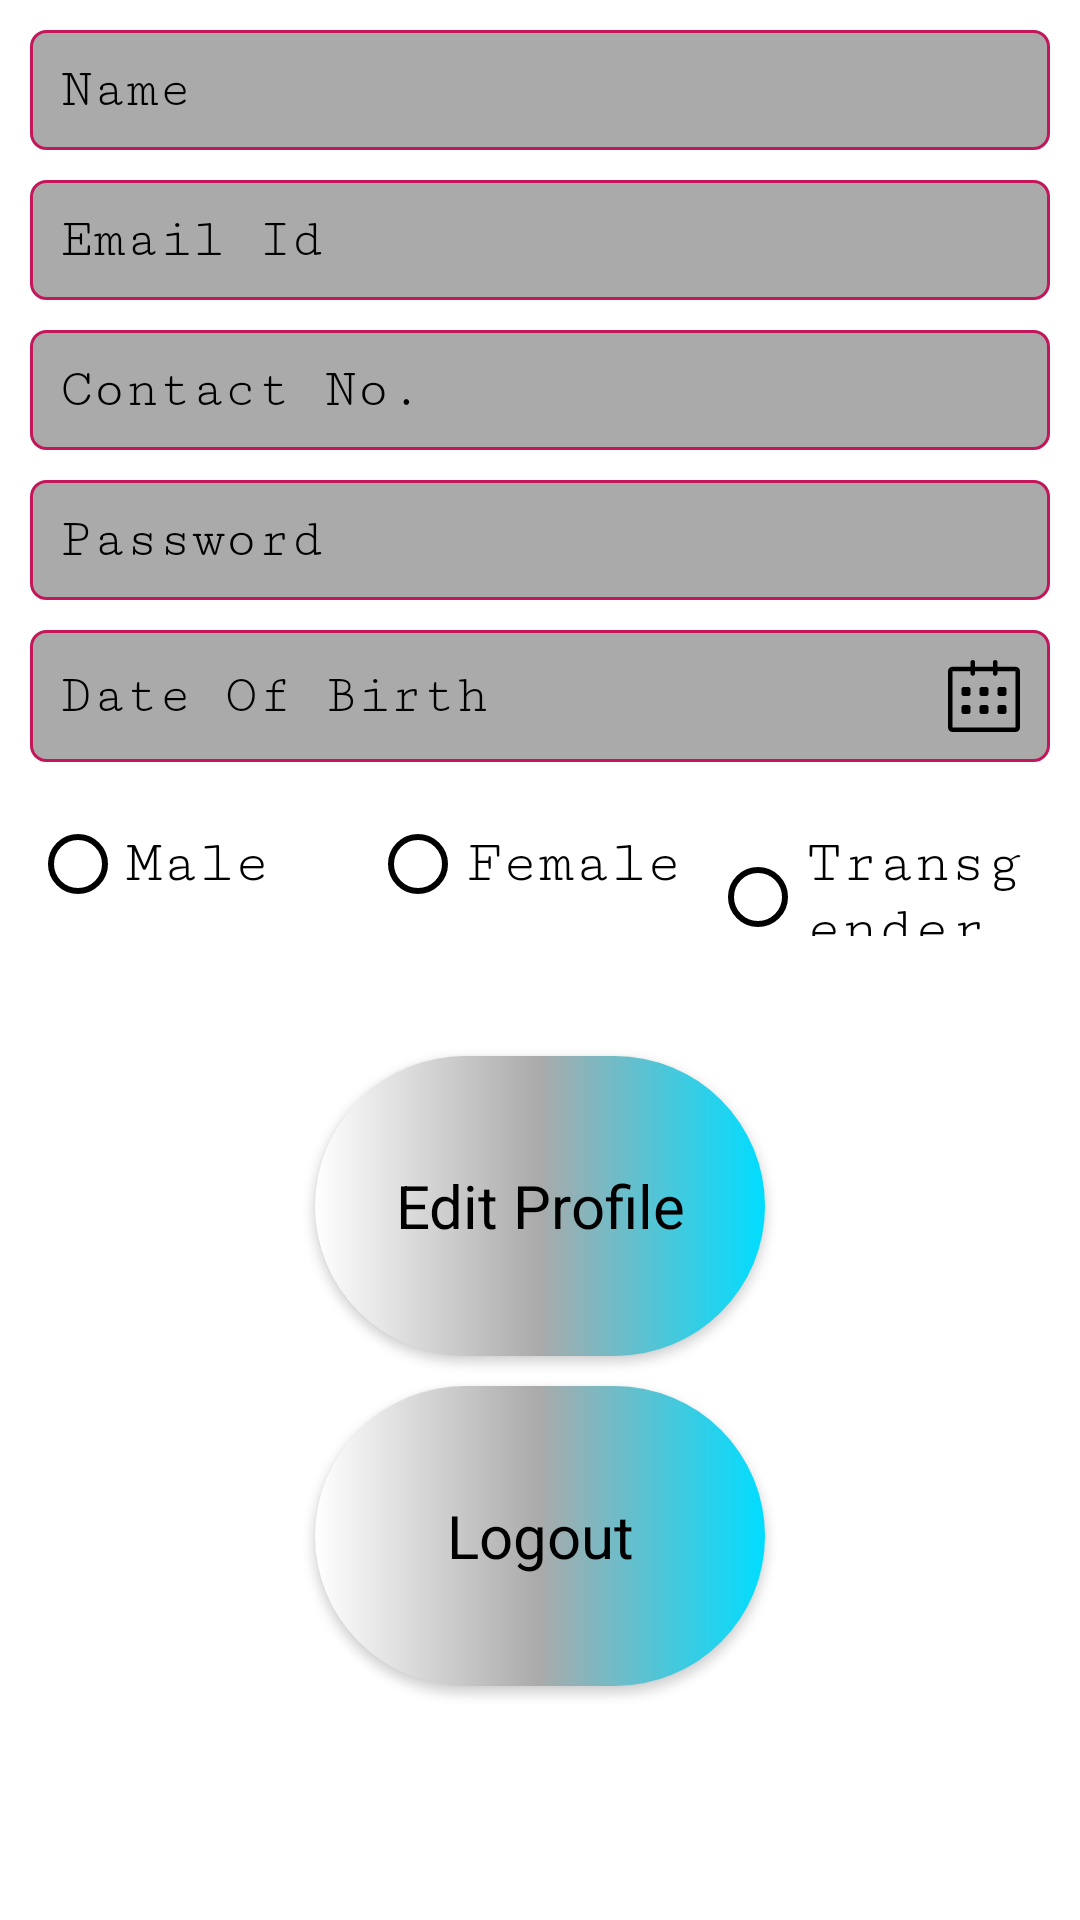

Here is an Android app screen rendered from its layout file. Give the layout XML and the strings, colors and styles it references.
<!-- AndroidManifest.xml: application theme Theme.MyApplication -->
<!-- res/layout/activity_json_profile.xml -->
<?xml version="1.0" encoding="utf-8"?>
<LinearLayout
    xmlns:android="http://schemas.android.com/apk/res/android"
    xmlns:tools="http://schemas.android.com/tools"
    xmlns:app="http://schemas.android.com/apk/res-auto"
    android:layout_width="match_parent"
    android:layout_height="match_parent"
    tools:context=".JsonProfileActivity"
    android:orientation="vertical">

    <EditText
        android:id="@+id/json_profile_name"
        style="@style/edit_monospace_20"
        android:layout_width="match_parent"
        android:layout_height="wrap_content"
        android:layout_marginHorizontal="10dp"
        android:layout_marginTop="10dp"
        android:hint="Name" />

    <EditText
        android:editable="false"
        android:id="@+id/json_profile_email"
        style="@style/edit_monospace_20"
        android:layout_width="match_parent"
        android:layout_height="wrap_content"
        android:layout_marginHorizontal="10dp"
        android:layout_marginTop="10dp"
        android:hint="Email Id"
        android:inputType="textEmailAddress" />

    <EditText
        android:editable="false"
        android:id="@+id/json_profile_contact"
        style="@style/edit_monospace_20"
        android:layout_width="match_parent"
        android:layout_height="wrap_content"
        android:layout_marginHorizontal="10dp"
        android:layout_marginTop="10dp"
        android:hint="Contact No."
        android:inputType="number"
        android:maxLength="10" />

    <EditText
        android:editable="false"
        android:id="@+id/json_profile_password"
        style="@style/edit_monospace_20"
        android:layout_width="match_parent"
        android:layout_height="wrap_content"
        android:layout_marginHorizontal="10dp"
        android:layout_marginTop="10dp"
        android:hint="Password"
        android:inputType="textPassword"
        android:maxLength="10" />

    <EditText

        android:id="@+id/json_profile_dob"
        style="@style/edit_monospace_20"
        android:layout_width="match_parent"
        android:layout_height="wrap_content"
        android:layout_marginHorizontal="10dp"
        android:layout_marginTop="10dp"
        android:drawableRight="@drawable/ic_calender_com"
        android:editable="false"
        android:hint="Date Of Birth" />

    <RadioGroup
        android:id="@+id/json_profile_gender"
        android:layout_width="match_parent"
        android:layout_height="wrap_content"
        android:layout_marginHorizontal="10dp"
        android:layout_marginTop="10dp"
        android:orientation="horizontal">

        <RadioButton
            android:id="@+id/json_profile_male"
            style="@style/radio_007"
            android:layout_width="match_parent"
            android:layout_height="wrap_content"
            android:layout_weight="1"
            android:text="Male" />

        <RadioButton
            android:id="@+id/json_profile_female"
            style="@style/radio_007"
            android:layout_width="match_parent"
            android:layout_height="wrap_content"
            android:layout_weight="1"
            android:text="Female" />

        <RadioButton
            android:id="@+id/json_profile_transgender"
            style="@style/radio_007"
            android:layout_width="match_parent"
            android:layout_height="wrap_content"
            android:layout_weight="1"
            android:text="Transgender" />

    </RadioGroup>

    <Spinner
        android:id="@+id/json_profile_city"
        android:layout_width="match_parent"
        android:layout_height="wrap_content"
        android:layout_marginHorizontal="10dp"
        android:layout_marginTop="10dp"
        android:background="@color/gry" />

    <Button
        android:id="@+id/json_profile_edit"
        android:layout_marginTop="30dp"
        android:layout_gravity="center"
        android:text="Edit Profile"
        style="@style/button_monospace_20"
        android:layout_width="150dp"
        android:layout_height="100dp"/>
    <Button
        android:visibility="gone"
        android:id="@+id/json_profile_submit"
        android:layout_marginTop="10dp"
        android:layout_gravity="center"
        android:text="Submit"
        style="@style/button_monospace_20"
        android:layout_width="150dp"
        android:layout_height="100dp"/>

    <Button
        android:id="@+id/json_profile_logout"
        android:layout_marginTop="10dp"
        android:layout_gravity="center"
        android:text="Logout"
        style="@style/button_monospace_20"
        android:layout_width="150dp"
        android:layout_height="100dp"/>

  </LinearLayout>
<!-- resources referenced by this layout -->
<resources>
  <color name="gry">#91A597</color>
  <style name="button_monospace_20" parent="TextAppearance.AppCompat.Button">
          <item name="android:textAllCaps">false</item>
          <item name="android:textColor">@color/black</item>
          <item name="android:textSize">20dp</item>
          <item name="fontFamily">@android:serif-monospace</item>
          <item name="backgroundTint">@null</item>
          <item name="android:background">@drawable/custom_button</item>
      </style>
  <style name="edit_monospace_20" parent="Widget.AppCompat.EditText">
          <item name="android:textColor">@color/green</item>
          <item name="android:textColorHint">@color/black</item>
          <item name="android:textSize">18dp</item>
          <item name="android:background">@drawable/custom_border</item>
          //DRAwable mathi ahiya
          <item name="android:padding">10dp</item>
          <item name="fontFamily">serif-monospace</item>
      </style>
  <style name="radio_007" parent="Widget.AppCompat.CompoundButton.RadioButton">
          <item name="android:textColor">@color/black</item>
          <item name="android:textSize">20dp</item>
          <item name="fontFamily">serif-monospace</item>
          <item name="android:buttonTint">@color/black</item>
      </style>
  <style name="Theme.MyApplication" parent="Theme.MaterialComponents.DayNight.DarkActionBar">
          
          <item name="colorPrimary">@color/purple_500</item>
          <item name="colorPrimaryVariant">@color/purple_700</item>
          <item name="colorOnPrimary">@color/white</item>
          
          <item name="colorSecondary">@color/teal_200</item>
          <item name="colorSecondaryVariant">@color/teal_700</item>
          <item name="colorOnSecondary">@color/black</item>
          
          <item name="android:statusBarColor" tools:targetApi="l">?attr/colorPrimaryVariant</item>
          <item name="android:fontFamily">serif-monospace</item>
          
  
      </style>
  <color name="black">#FF000000</color>
  <!-- drawable custom_button (drawable) -->
  <?xml version="1.0" encoding="utf-8"?>
  <selector xmlns:android="http://schemas.android.com/apk/res/android">
  
      <item  android:state_pressed="true">
          <shape>
              <corners android:radius="50dp"
                  android:bottomLeftRadius="50dp" android:topRightRadius="50dp"/>
              <solid android:color="@android:color/holo_blue_dark"/>
  
          </shape>
      </item>
      <item>
       <shape>
              <corners android:radius="50dp"/>
           <gradient android:startColor="@android:color/holo_blue_bright" android:endColor="@android:color/background_light" android:centerColor="@android:color/darker_gray" android:angle="180"/>
  
       </shape>
      </item>
  </selector>
  <color name="green">#C2185B</color>
  <!-- drawable custom_border (drawable) -->
  <?xml version="1.0" encoding="utf-8"?>
  <shape xmlns:android="http://schemas.android.com/apk/res/android">
      <stroke android:width="1dp" android:color="@color/green"/>
      <corners android:radius="5dp"/>
      <solid android:color="@android:color/darker_gray"/>
  </shape>
  <color name="purple_500">#FF6200EE</color>
  <color name="purple_700">#FF3700B3</color>
  <color name="white">#75A54C</color>
  <color name="teal_200">#FF03DAC5</color>
  <color name="teal_700">#FF018786</color>
</resources>
